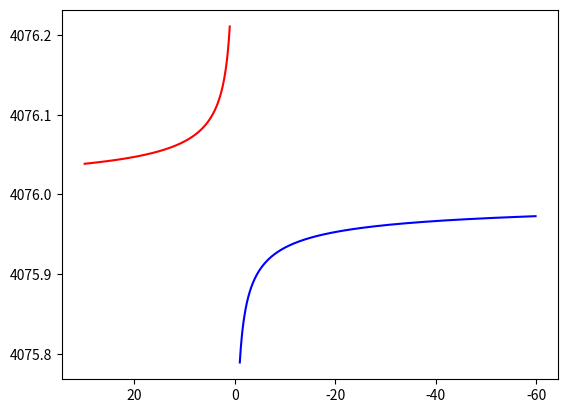

Write Python code to recreate this figure.
import matplotlib.pyplot as plt
import numpy as np

Y = 0.04449544604779426
vSys = 4076

def upperCurve(x):
	return ( Y / x)**0.5 + vSys

def lowerCurve(x):
	return -( Y / (-x))**0.5 + vSys

x1 = np.arange(1, 30, 0.1)
y1 = upperCurve(x1)

x2 = np.arange(-1, -60, -0.1)
y2 = lowerCurve(x2)

plt.plot(x1, y1, 'r-')
plt.plot(x2, y2, 'b-')

plt.gca().invert_xaxis()
plt.show()